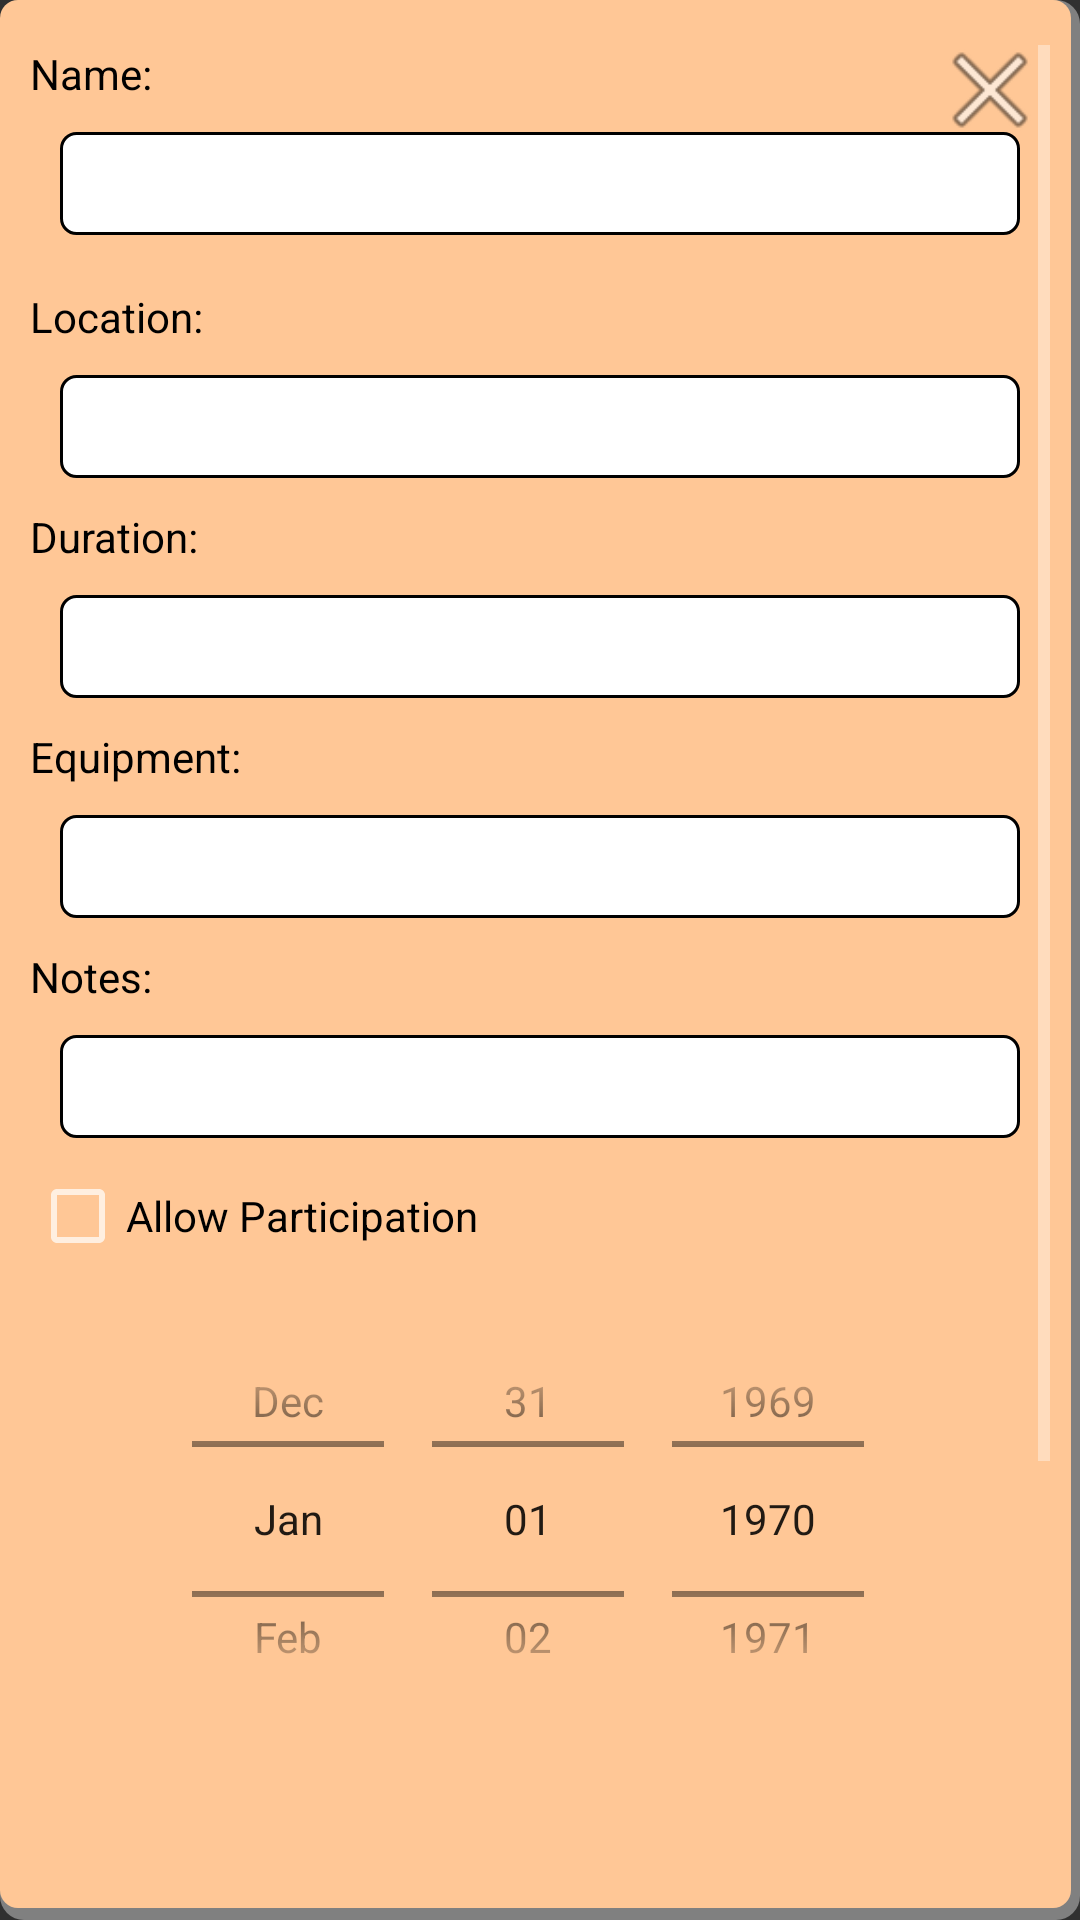

Android layout source for this screen:
<!-- AndroidManifest.xml: application theme Theme.TourismClubManagement -->
<!-- res/layout/event_form_popup.xml -->
<?xml version="1.0" encoding="utf-8"?>
<androidx.constraintlayout.widget.ConstraintLayout xmlns:android="http://schemas.android.com/apk/res/android"
    xmlns:app="http://schemas.android.com/apk/res-auto"
    xmlns:tools="http://schemas.android.com/tools"
    android:layout_width="match_parent"
    android:layout_height="match_parent"
    android:background="@drawable/event_form_background">
    <RelativeLayout
        android:id="@+id/relativeLayout"
        android:layout_width="match_parent"
        android:layout_height="wrap_content"
        app:layout_constraintEnd_toEndOf="parent"
        app:layout_constraintStart_toStartOf="parent"
        app:layout_constraintTop_toTopOf="parent"
        android:translationZ="1dp">

        <androidx.appcompat.widget.AppCompatButton
            android:id="@+id/cancelPopupButton"
            android:layout_width="40dp"
            android:layout_height="40dp"
            android:layout_alignParentEnd="true"
            android:background="@android:drawable/ic_menu_close_clear_cancel" />
    </RelativeLayout>

    <ScrollView
        android:layout_width="match_parent"
        android:layout_height="wrap_content"
        app:layout_constraintBottom_toBottomOf="parent"
        app:layout_constraintEnd_toEndOf="parent"
        app:layout_constraintStart_toStartOf="parent"
        app:layout_constraintTop_toTopOf="parent"
        android:layout_marginTop="10dp">

        <androidx.appcompat.widget.LinearLayoutCompat
            android:id="@+id/linearLayoutCompat"
            android:layout_width="match_parent"
            android:layout_height="wrap_content"
            android:orientation="vertical">

            <TextView
                android:id="@+id/nameText"
                android:layout_width="wrap_content"
                android:layout_height="wrap_content"
                android:text="Name:" />

            <androidx.appcompat.widget.AppCompatEditText
                android:id="@+id/eventNameField"
                android:layout_width="match_parent"
                android:layout_height="wrap_content"
                android:layout_marginHorizontal="10dp"
                android:layout_marginTop="10dp"
                android:maxLength="80"
                android:maxLines="1" />

            <TextView
                android:id="@+id/newEventNameError"
                android:layout_width="wrap_content"
                android:layout_height="wrap_content"
                android:layout_gravity="center"
                android:textColor="@color/Red"
                android:textSize="13sp"
                android:visibility="invisible" />

            <TextView
                android:id="@+id/locationText"
                android:layout_width="wrap_content"
                android:layout_height="wrap_content"
                android:text="Location:" />

            <androidx.appcompat.widget.AppCompatEditText
                android:id="@+id/eventLocationField"
                android:layout_width="match_parent"
                android:layout_height="wrap_content"
                android:layout_margin="10dp"
                android:maxLines="1" />

            <TextView
                android:id="@+id/durationText"
                android:layout_width="wrap_content"
                android:layout_height="wrap_content"
                android:text="Duration:" />

            <androidx.appcompat.widget.AppCompatEditText
                android:id="@+id/eventDurationField"
                android:layout_width="match_parent"
                android:layout_height="wrap_content"
                android:layout_margin="10dp"
                android:maxLines="1" />

            <TextView
                android:id="@+id/equipmentText"
                android:layout_width="wrap_content"
                android:layout_height="wrap_content"
                android:text="Equipment:" />

            <androidx.appcompat.widget.AppCompatEditText
                android:id="@+id/eventEquipmentField"
                android:layout_width="match_parent"
                android:layout_height="wrap_content"
                android:layout_margin="10dp"
                android:maxLines="1" />

            <TextView
                android:id="@+id/notesText"
                android:layout_width="wrap_content"
                android:layout_height="wrap_content"
                android:text="Notes:" />

            <androidx.appcompat.widget.AppCompatEditText
                android:id="@+id/eventNotesField"
                android:layout_width="match_parent"
                android:layout_height="wrap_content"
                android:layout_margin="10dp"
                android:maxLines="1" />
            <CheckBox
                android:layout_width="wrap_content"
                android:layout_height="wrap_content"
                android:text="Allow Participation"
                android:textColor="@color/black"
                android:id="@+id/participationCheck"/>
            <DatePicker
                android:id="@+id/eventDatePicker"
                android:layout_width="wrap_content"
                android:layout_height="150dp"
                android:layout_marginVertical="10dp"
                android:layout_marginHorizontal="20dp"
                android:calendarViewShown="false"
                android:datePickerMode="spinner"
                android:theme="@style/Theme.AppCompat.Light.Dialog.Alert"
                android:layout_gravity="center"/>

            <TimePicker
                android:id="@+id/eventTimePicker"
                android:layout_width="wrap_content"
                android:layout_height="150dp"
                android:theme="@style/Theme.AppCompat.Light.Dialog.Alert"
                android:timePickerMode="spinner"
                android:layout_marginVertical="10dp"
                android:layout_marginHorizontal="20dp"
                android:layout_gravity="center" />

            <androidx.appcompat.widget.AppCompatButton
                android:id="@+id/saveEventButton"
                android:layout_width="wrap_content"
                android:layout_height="wrap_content"
                android:layout_margin="10dp"
                android:background="@drawable/button_background"
                android:text="Save"
                android:layout_gravity="center"/>
        </androidx.appcompat.widget.LinearLayoutCompat>
    </ScrollView>




</androidx.constraintlayout.widget.ConstraintLayout>
<!-- resources referenced by this layout -->
<resources>
  <color name="Red">#FF0000</color>
  <color name="black">#FF000000</color>
  <!-- drawable button_background (drawable) -->
  <?xml version="1.0" encoding="utf-8"?>
  <shape xmlns:android="http://schemas.android.com/apk/res/android">
      <solid android:color="@color/Ochre"/>
      <stroke android:width="1dp" android:color="@color/black"/>
      <corners android:radius="7dp" />
      <padding android:left="10dp" android:top="10dp"
          android:right="10dp" android:bottom="10dp" />
  </shape>
  <!-- drawable event_form_background (drawable) -->
  <?xml version="1.0" encoding="utf-8"?>
  <layer-list xmlns:android="http://schemas.android.com/apk/res/android">
      <item >
          <shape android:shape="rectangle">
              <solid android:color="@color/Gray" />
              <corners android:radius="8dp"/>
          </shape>
      </item>
      <item android:right="3dp" android:bottom="4dp">
          <shape android:shape="rectangle">
              <solid android:color="@color/PeachPuffDark"/>
              <corners android:radius="6dp"/>
              <padding android:left="10dp" android:top="10dp"
                  android:right="10dp" android:bottom="10dp" />
          </shape>
      </item>
  </layer-list>
  <style name="Theme.TourismClubManagement" parent="Theme.AppCompat.NoActionBar">
          <item name="android:textColor">@color/black</item>
          <item name="android:editTextBackground">@drawable/edit_text_background</item>
          <item name="android:editTextColor">@color/black</item>
          <item name="colorPrimary">@color/black</item>
          <item name="android:itemBackground">@color/Ochre</item>
      </style>
  <color name="Ochre">#D17B0F</color>
  <color name="Gray">#808080</color>
  <color name="PeachPuffDark">#ffc796</color>
  <!-- drawable edit_text_background (drawable) -->
  <?xml version="1.0" encoding="utf-8"?>
  <shape xmlns:android="http://schemas.android.com/apk/res/android">
      <solid android:color="@color/white"/>
      <corners android:radius="5dp"/>
      <stroke android:width="1dp" android:color="@color/black"/>
      <padding android:left="5dp" android:top="5dp"
          android:right="5dp" android:bottom="5dp" />
  </shape>
  <color name="white">#FFFFFFFF</color>
</resources>
